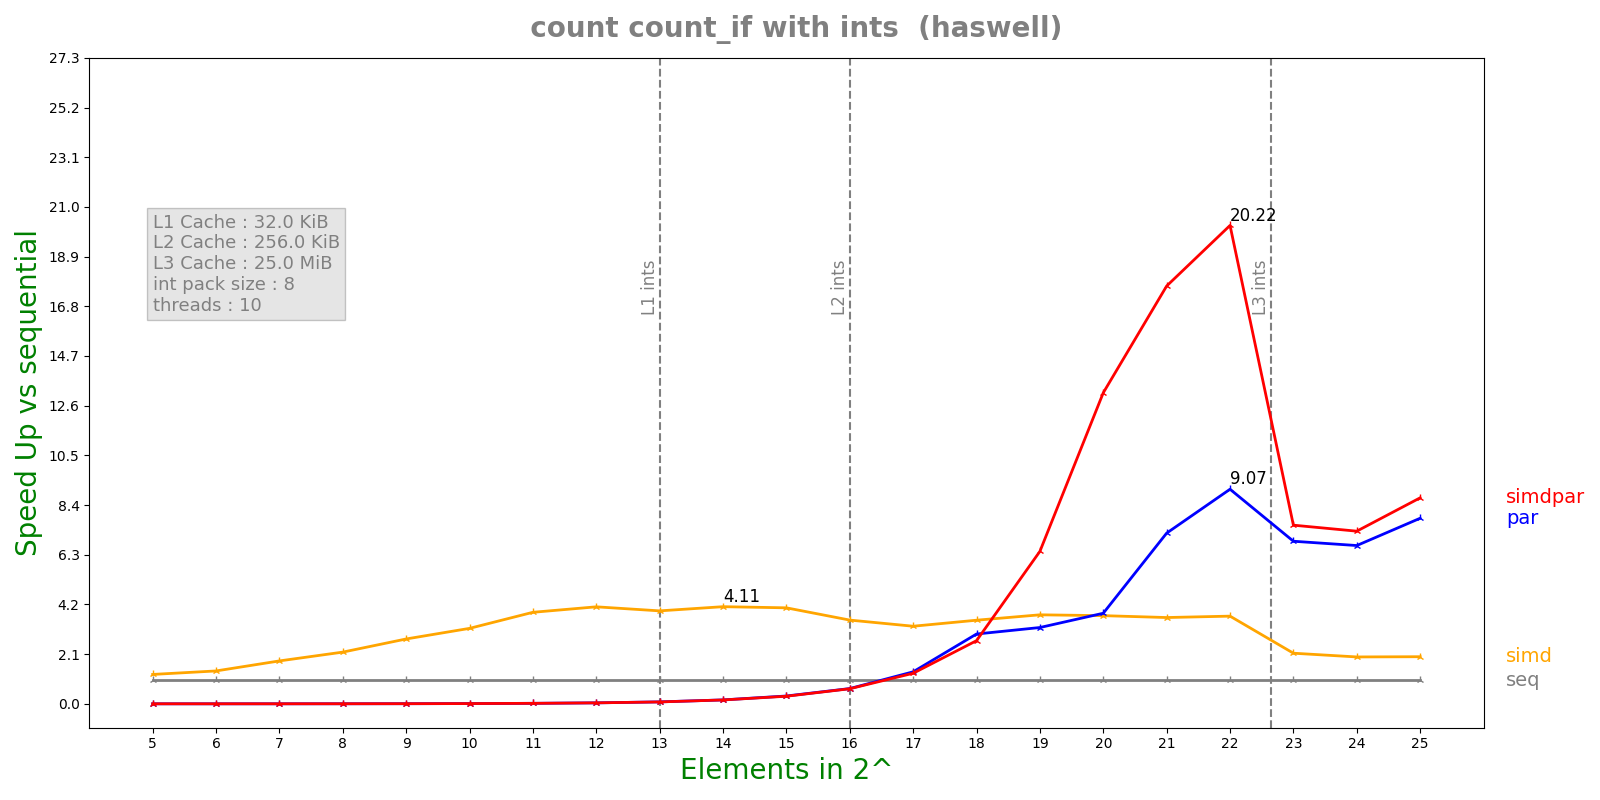

Data behind this chart, as committed beside it:
n, lane, threads, seq, simd, par, simdpar
5, 8, 10, 8.868e-08, 7.136e-08, 6.49474e-05, 6.44629e-05
6, 8, 10, 9.224e-08, 6.636e-08, 6.52577e-05, 6.33054e-05
7, 8, 10, 1.2804e-07, 7.06e-08, 6.3989e-05, 6.41027e-05
8, 8, 10, 2.1276e-07, 9.734e-08, 6.33136e-05, 6.33629e-05
9, 8, 10, 3.7856e-07, 1.381e-07, 6.48941e-05, 6.42993e-05
10, 8, 10, 7.14917e-07, 2.2416e-07, 6.51192e-05, 6.47315e-05
11, 8, 10, 1.3925e-06, 3.5996e-07, 6.5034e-05, 6.49987e-05
12, 8, 10, 2.74142e-06, 6.6864e-07, 6.63658e-05, 6.60842e-05
13, 8, 10, 5.42542e-06, 1.38092e-06, 6.57795e-05, 6.72341e-05
14, 8, 10, 1.10507e-05, 2.6916e-06, 6.6595e-05, 6.71861e-05
15, 8, 10, 2.15717e-05, 5.31683e-06, 6.51272e-05, 6.71697e-05
16, 8, 10, 4.31552e-05, 1.21934e-05, 6.69038e-05, 6.76344e-05
17, 8, 10, 8.62088e-05, 2.62843e-05, 6.37126e-05, 6.67317e-05
18, 8, 10, 0.0001729, 4.89304e-05, 5.85981e-05, 6.47805e-05
19, 8, 10, 0.000361, 9.596e-05, 0.0001119, 5.60236e-05
20, 8, 10, 0.0006967, 0.0001869, 0.000182, 5.2998e-05
21, 8, 10, 0.001391, 0.0003815, 0.0001928, 7.87948e-05
22, 8, 10, 0.002791, 0.0007531, 0.0003078, 0.0001381
23, 8, 10, 0.006279, 0.002935, 0.0009139, 0.0008316
24, 8, 10, 0.01284, 0.006478, 0.001919, 0.001759
25, 8, 10, 0.02578, 0.01295, 0.003288, 0.002961
